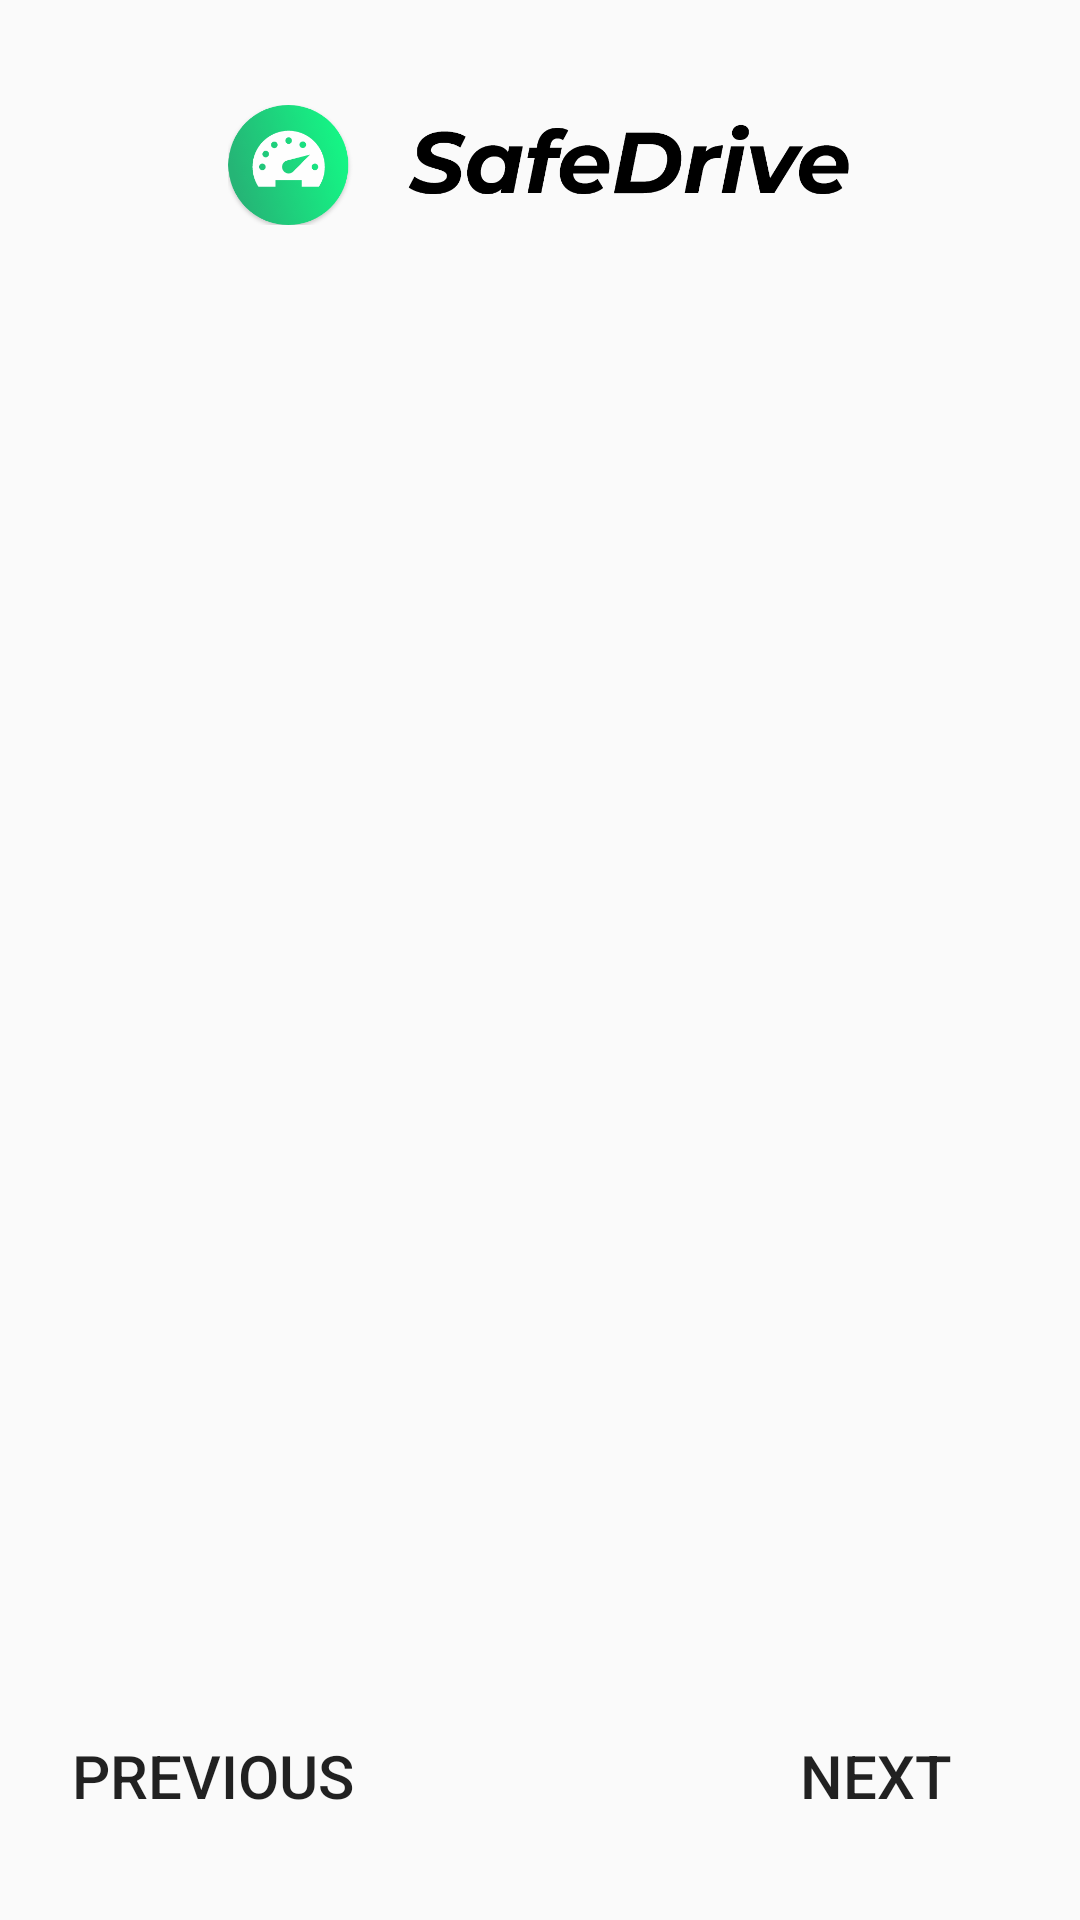

Android layout source for this screen:
<!-- AndroidManifest.xml: application theme AppTheme -->
<!-- res/layout/activity_first_pub.xml -->
<?xml version="1.0" encoding="utf-8"?>
<androidx.constraintlayout.widget.ConstraintLayout xmlns:android="http://schemas.android.com/apk/res/android"
    xmlns:app="http://schemas.android.com/apk/res-auto"
    xmlns:tools="http://schemas.android.com/tools"
    android:layout_width="match_parent"
    android:layout_height="match_parent"
    tools:context=".controllers.FirstPubActivity">

    <ImageView
        android:layout_width="match_parent"
        android:layout_height="match_parent"
        android:scaleType="centerCrop"/>

        <include
            android:id="@+id/activity_first_pub_logo"
            layout="@layout/fragment_header_light"/>

        <androidx.viewpager.widget.ViewPager
            android:id="@+id/activity_first_pub_viewpager"
            android:layout_width="match_parent"
            android:layout_height="wrap_content"
            app:layout_constraintTop_toTopOf="parent"
            app:layout_constraintBottom_toBottomOf="parent"
            >

        </androidx.viewpager.widget.ViewPager>

    <LinearLayout
        android:id="@+id/activity_first_pub_bottom_layout"
        android:layout_width="wrap_content"
        android:layout_height="wrap_content"
        app:layout_constraintTop_toTopOf="parent"
        app:layout_constraintStart_toStartOf="parent"
        app:layout_constraintEnd_toEndOf="parent"
        app:layout_constraintBottom_toBottomOf="parent"
        android:orientation="horizontal"
        app:layout_constraintVertical_bias="0.95"
        >

    </LinearLayout>

    <Button
        android:id="@+id/activity_first_pub_previous_btn"
        android:layout_width="wrap_content"
        android:layout_height="wrap_content"
        app:layout_constraintStart_toStartOf="parent"
        app:layout_constraintBottom_toBottomOf="parent"
        android:text="@string/str_previous"
        android:textSize="20sp"
        android:background="@color/colorTransparent"
        android:shadowColor="@color/colorTransparent"
        android:layout_margin="@dimen/default_padding"/>

    <Button
        android:id="@+id/activity_first_pub_next_btn"
        android:layout_width="wrap_content"
        android:layout_height="wrap_content"
        app:layout_constraintEnd_toEndOf="parent"
        app:layout_constraintBottom_toBottomOf="parent"
        android:text="@string/str_next"
        android:textSize="20sp"
        android:background="@color/colorTransparent"
        android:shadowColor="@color/colorTransparent"
        android:layout_margin="@dimen/default_padding"/>

</androidx.constraintlayout.widget.ConstraintLayout>
<!-- res/layout/fragment_header_light.xml (included above) -->
<?xml version="1.0" encoding="utf-8"?>
<androidx.constraintlayout.widget.ConstraintLayout
    xmlns:android="http://schemas.android.com/apk/res/android"
    android:layout_width="match_parent"
    android:layout_height="wrap_content"
    android:padding="35dp"
    xmlns:app="http://schemas.android.com/apk/res-auto">
    <ImageView
        app:layout_constraintTop_toTopOf="parent"
        app:layout_constraintStart_toStartOf="parent"
        app:layout_constraintEnd_toEndOf="parent"
        android:layout_width="wrap_content"
        android:layout_height="40dp"
        android:src="@drawable/app_full_logo_dark"/>

</androidx.constraintlayout.widget.ConstraintLayout>
<!-- resources referenced by this layout -->
<resources>
  <color name="colorTransparent">#00000000</color>
  <dimen name="default_padding">24dp</dimen>
  <!-- drawable app_full_logo_dark: png bitmap (drawable, 47552 bytes) -->
  <string name="str_next">Next</string>
  <string name="str_previous">Previous</string>
  <style name="AppTheme" parent="Theme.AppCompat.DayNight.NoActionBar">
          
          <item name="colorPrimary">@color/colorPrimary</item>
          <item name="colorPrimaryDark">@color/colorPrimaryDark</item>
          <item name="colorAccent">@color/colorAccent</item>
      </style>
  <color name="colorPrimary">#25B576</color>
  <color name="colorPrimaryDark">#128050</color>
  <color name="colorAccent">#03DAC5</color>
</resources>
